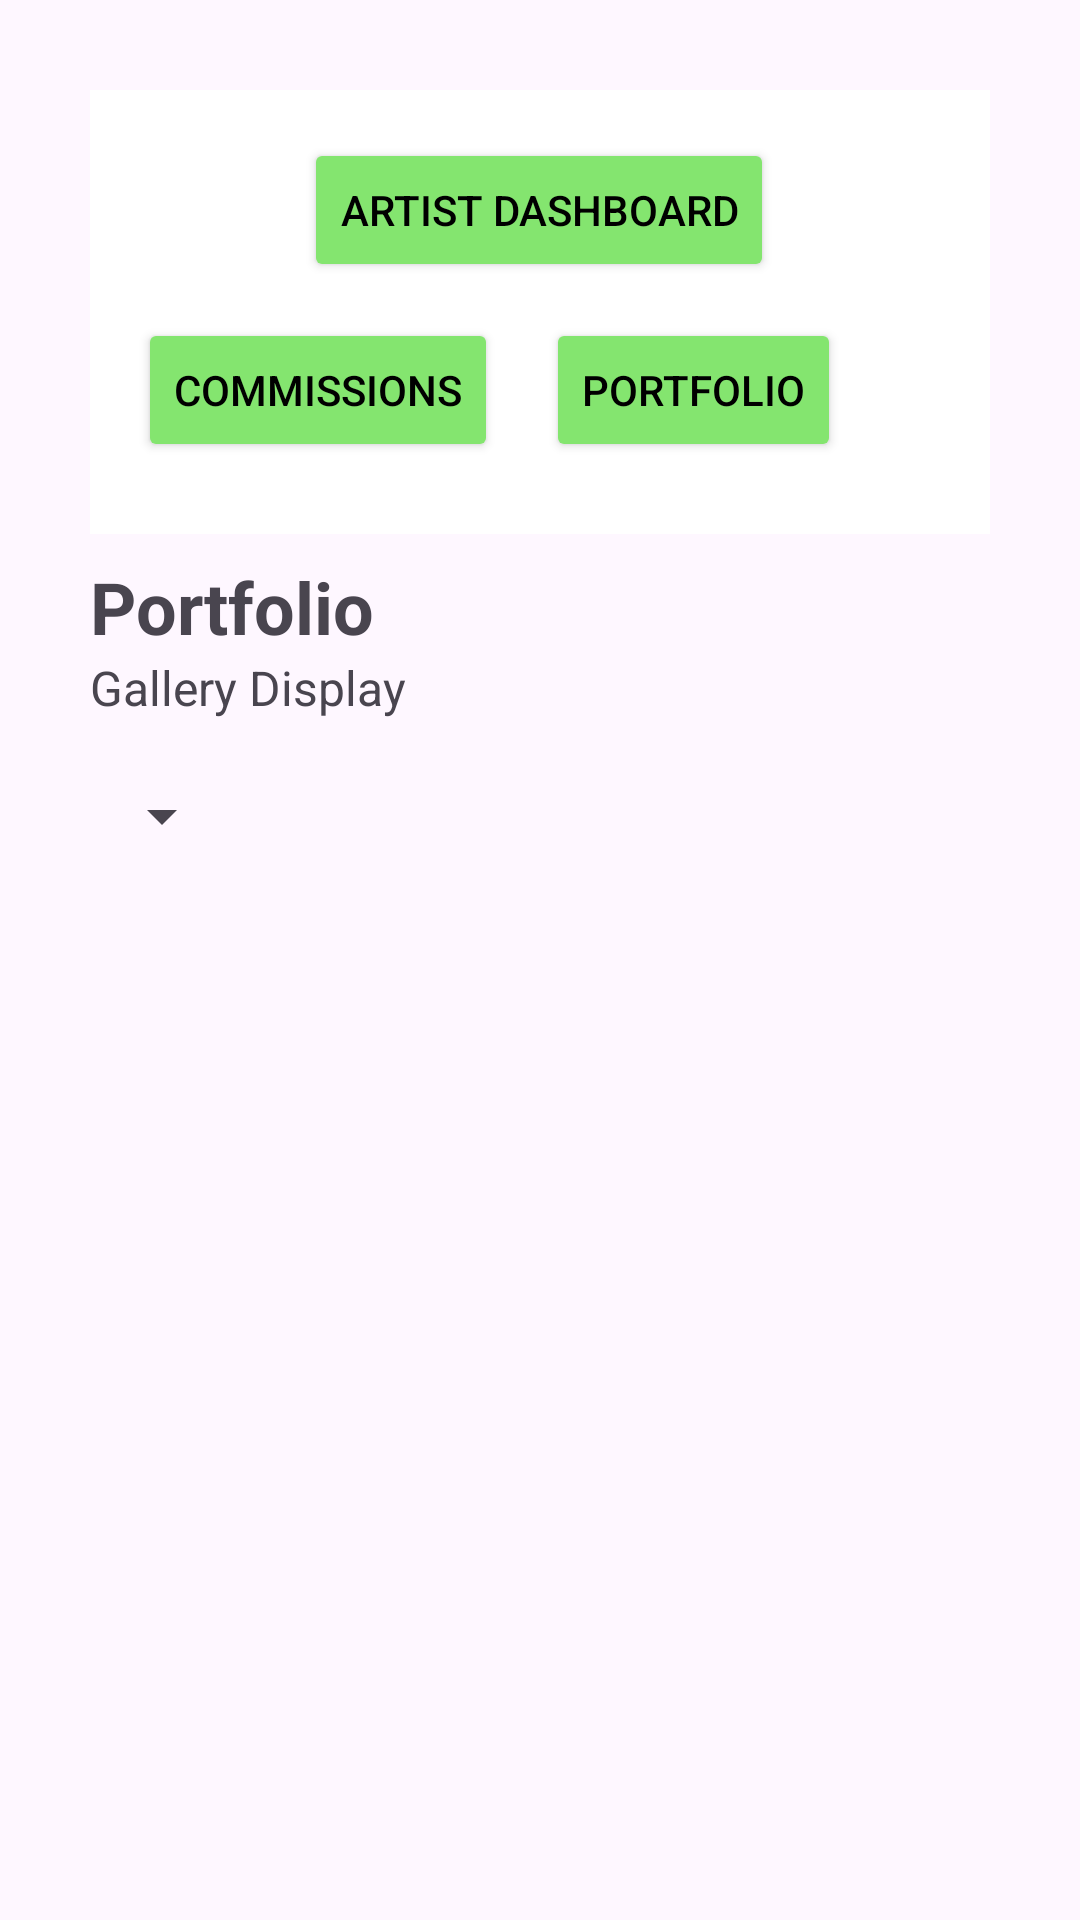

This screen was rendered from an Android layout file. Write that file and the resources it references.
<!-- AndroidManifest.xml: application theme Theme.BPProject -->
<!-- res/layout/portfolio_main.xml -->
<?xml version="1.0" encoding="utf-8"?>
<ScrollView xmlns:android="http://schemas.android.com/apk/res/android"
    xmlns:tools="http://schemas.android.com/tools"
    android:id="@+id/portfolioScrollView"
    android:layout_width="match_parent"
    android:layout_height="match_parent"
    android:padding="30dp">

    <LinearLayout
        android:layout_width="match_parent"
        android:layout_height="wrap_content"
        android:orientation="vertical">

        <include layout="@layout/layout_header_navigation" />
        
        <TextView
            android:layout_width="wrap_content"
            android:layout_height="wrap_content"
            android:text="Portfolio"
            android:textSize="24sp"
            android:textStyle="bold"
            android:layout_marginTop="8dp"/>

        <TextView
            android:layout_width="wrap_content"
            android:layout_height="wrap_content"
            android:text="Gallery Display"
            android:textSize="16sp"
            android:layout_marginBottom="8dp" />

        
        <Spinner
            android:id="@+id/viewModeSpinner"
            android:layout_width="wrap_content"
            android:layout_height="wrap_content"
            android:layout_marginBottom="16dp"
            android:minHeight="48dp" />

        
        <HorizontalScrollView
            android:layout_width="match_parent"
            android:layout_height="wrap_content"
            android:scrollbars="none"
            android:contentDescription="Tag filter options"
            android:importantForAccessibility="yes"
            android:paddingBottom="12dp">

            <LinearLayout
                android:id="@+id/tagPillContainer"
                android:layout_width="wrap_content"
                android:layout_height="wrap_content"
                android:orientation="horizontal" />
        </HorizontalScrollView>
        
        <FrameLayout
            android:id="@+id/galleryPlaceholder"
            android:layout_width="match_parent"
            android:layout_height="wrap_content" />
    </LinearLayout>
</ScrollView>
<!-- res/layout/layout_header_navigation.xml (included above) -->
<?xml version="1.0" encoding="utf-8"?>
<LinearLayout
    xmlns:android="http://schemas.android.com/apk/res/android"
    android:layout_width="match_parent"
    android:layout_height="wrap_content"
    android:orientation="vertical"
    android:padding="16dp"
    android:background="#FFF">

    
    <LinearLayout
        android:layout_width="match_parent"
        android:layout_height="wrap_content"
        android:orientation="horizontal"
        android:gravity="end|center_vertical"
        android:paddingBottom="12dp">

        <Button
            android:id="@+id/btnArtistDashboard"
            android:layout_width="wrap_content"
            android:layout_height="wrap_content"
            android:backgroundTint="#84e56f "
            android:textColor="@color/black"
            android:text="Artist Dashboard" />

        <ImageView
            android:id="@+id/profileBtn"
            android:layout_width="40dp"
            android:layout_height="40dp"
            android:src="@android:drawable/sym_def_app_icon"
            android:layout_marginStart="16dp" />
    </LinearLayout>

    
    <LinearLayout
        android:layout_width="wrap_content"
        android:layout_height="wrap_content"
        android:orientation="horizontal"
        android:layout_marginBottom="8dp">

        <Button
            android:id="@+id/commissionsButton"
            android:layout_width="wrap_content"
            android:layout_height="wrap_content"
            android:backgroundTint="#84e56f "
            android:textColor="@color/black"
            android:text="Commissions" />

        <Button
            android:id="@+id/portfolioButton"
            android:layout_width="wrap_content"
            android:layout_height="wrap_content"
            android:text="Portfolio"
            android:backgroundTint="#84e56f "
            android:textColor="@color/black"
            android:layout_marginStart="16dp" />
    </LinearLayout>
</LinearLayout>
<!-- resources referenced by this layout -->
<resources>
  <color name="black">#FF000000</color>
  <style name="Theme.BPProject" parent="Base.Theme.BPProject" />
  <style name="Base.Theme.BPProject" parent="Theme.Material3.DayNight.NoActionBar">
          
          
      </style>
</resources>
